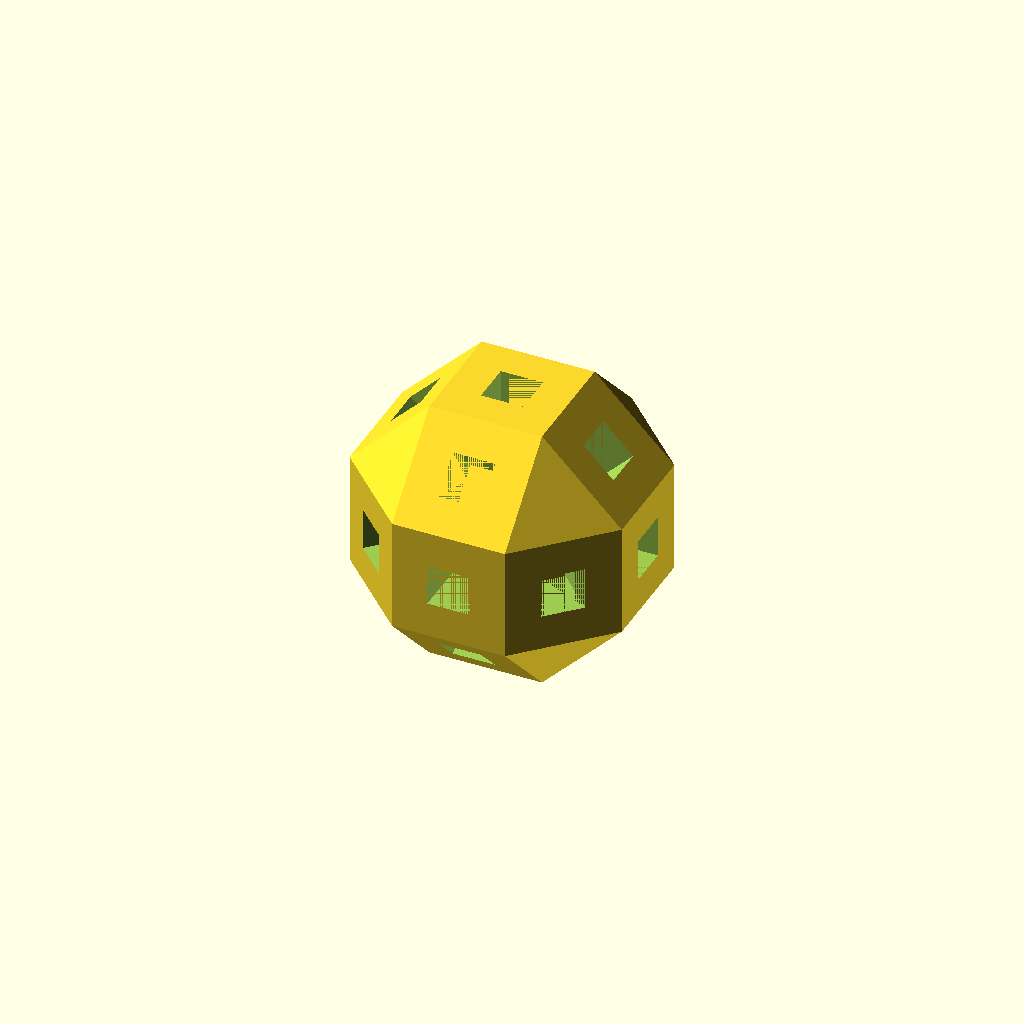
Cell 1: the model at its default parameters.
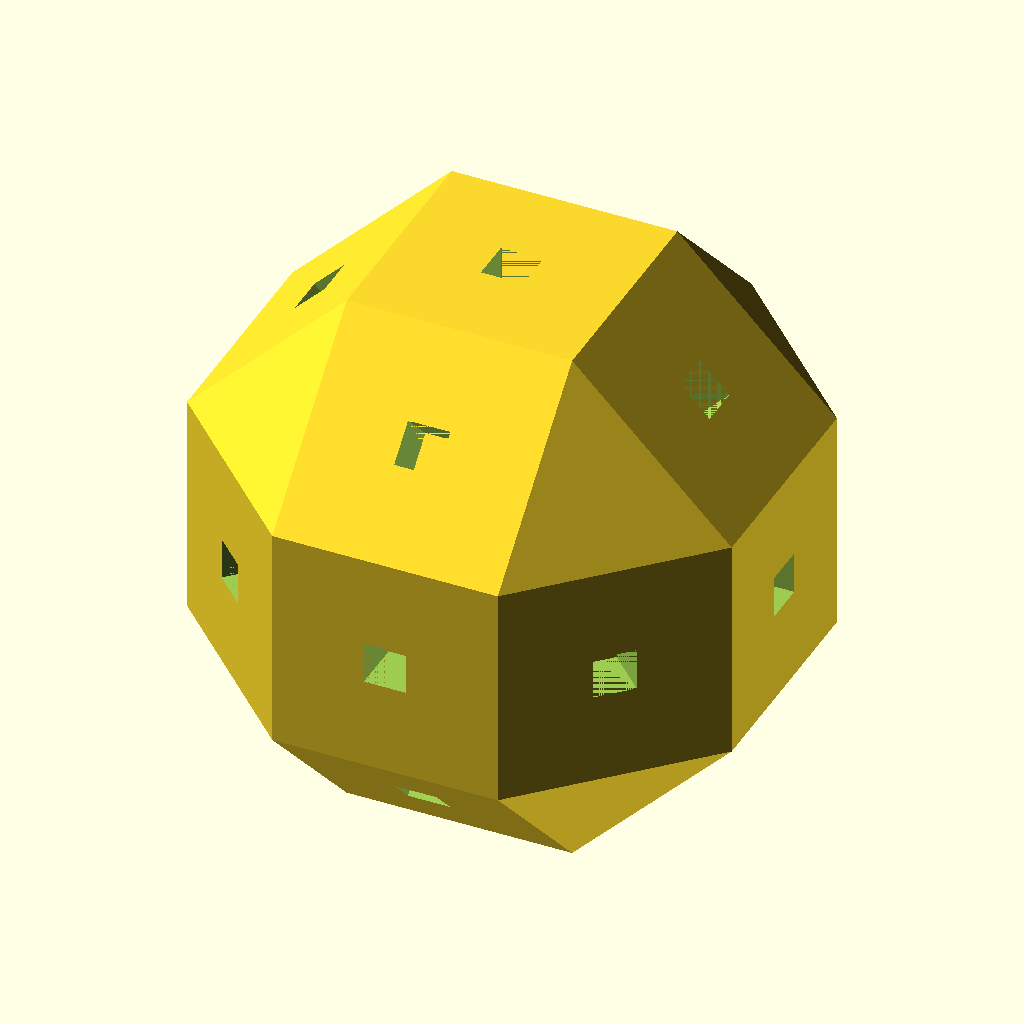
Cell 2 — square set to 64, the other parameters unchanged.
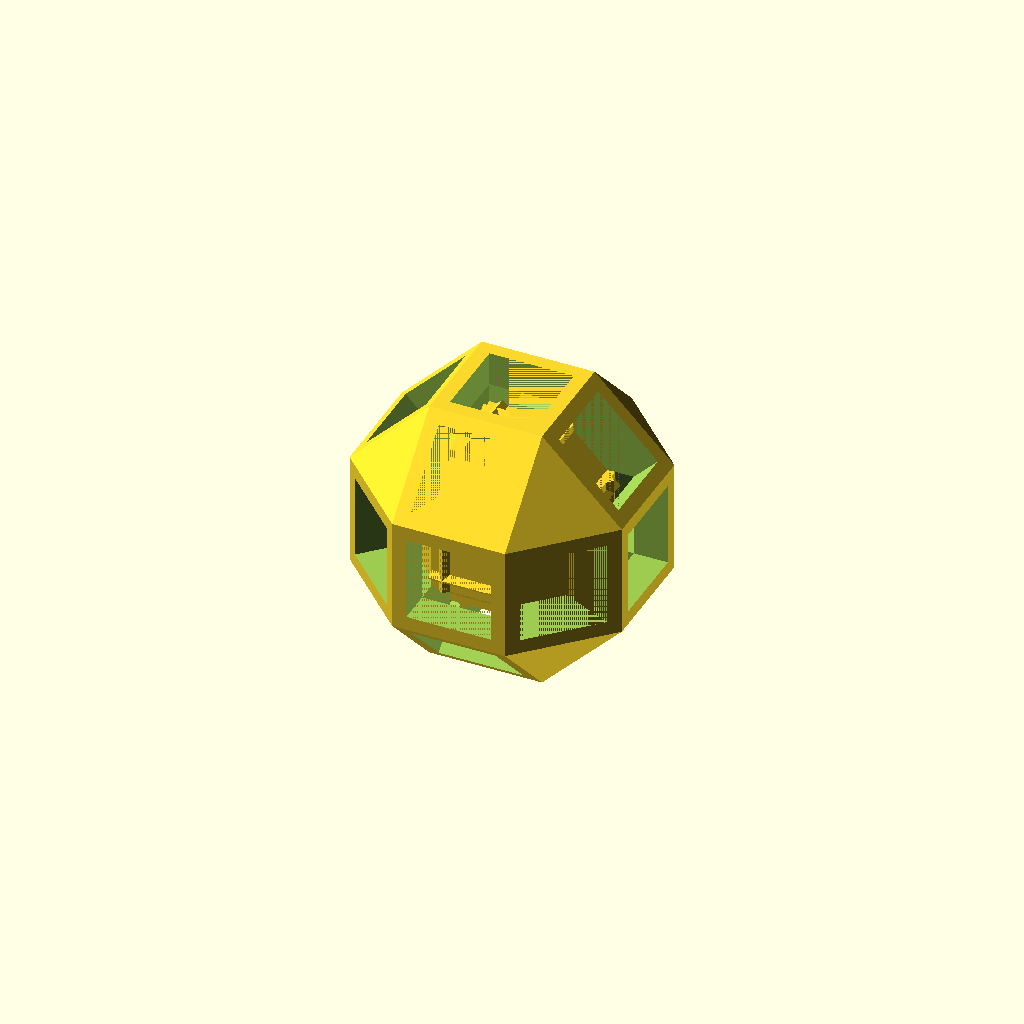
Cell 3 — tunnelside set to 24, the other parameters unchanged.
All cells are drawn from one camera (rotation 55°, 0°, 25°, orthographic, colour scheme Cornfield), so only the parameter changes between them.
OpenSCAD source file inputs/thingiverse/thing-2159688/files/Octogon.scad:
 square=32;
length=square+2*(sin(45)*square);
tunneldepth=15;
tunnelside=12;
difference(){
hull()
{
cube(center=true,size=[square,square,length]);
cube(center=true,size=[square,length,square]);
cube(center=true,size=[length,square,square]);
}//hull
cube(center=true,size=[tunnelside,tunnelside,length+.01]);
for(i=[-1,1]){
rotate([i*45,0,0]) cube(size=[tunnelside,tunnelside,length+.01],center=true);
rotate([0,i*45,0]) cube(size=[tunnelside,tunnelside,length+.01],center=true);
rotate([90,0,i*45]) cube(size=[tunnelside,tunnelside,length+.01],center=true);
rotate([90,0,45+i*45]) cube(size=[tunnelside,tunnelside,length+.01],center=true);
}//for
}//difference

backfill = length-2*tunneldepth;
cube(center=true,size=[tunnelside,tunnelside,backfill]);
for(i=[-1,1]){
rotate([i*45,0,0]) cube(size=[tunnelside,tunnelside,backfill],center=true);
rotate([0,i*45,0]) cube(size=[tunnelside,tunnelside,backfill],center=true);
rotate([90,0,i*45]) cube(size=[tunnelside,tunnelside,backfill],center=true);
rotate([90,0,45+i*45]) cube(size=[tunnelside,tunnelside,backfill],center=true);
}//for
Parameter table extracted from the source (name, type, default, range or options):
square: number, default 32
tunneldepth: number, default 15
tunnelside: number, default 12
